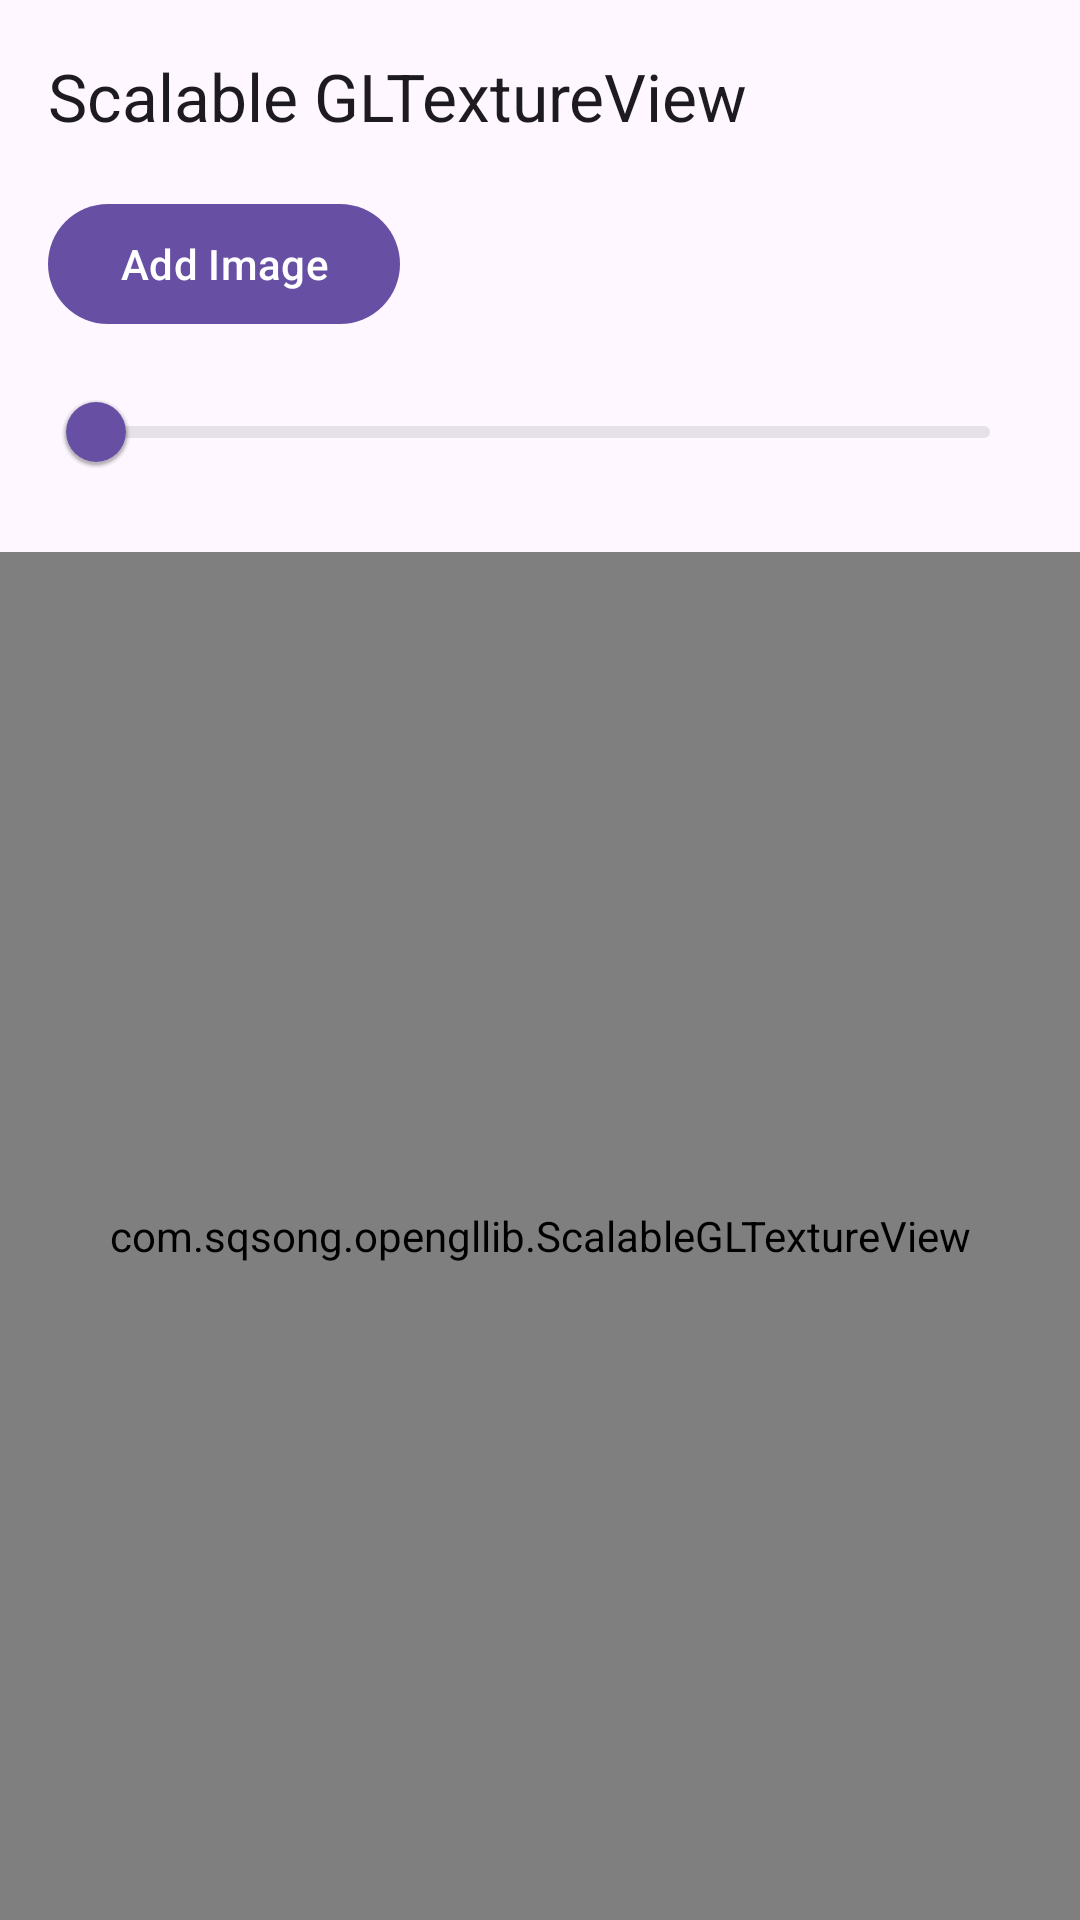

Android layout source for this screen:
<!-- AndroidManifest.xml: application theme Theme.CustomViewSample -->
<!-- res/layout/activity_scalable_glactivity.xml -->
<?xml version="1.0" encoding="utf-8"?>
<androidx.constraintlayout.widget.ConstraintLayout xmlns:android="http://schemas.android.com/apk/res/android"
    xmlns:app="http://schemas.android.com/apk/res-auto"
    xmlns:tools="http://schemas.android.com/tools"
    android:id="@+id/main"
    android:layout_width="match_parent"
    android:layout_height="match_parent"
    tools:context=".ui.gl.ScalableGLActivity">

    <com.google.android.material.appbar.MaterialToolbar
        android:id="@+id/toolbar"
        android:layout_width="match_parent"
        android:layout_height="wrap_content"
        app:layout_constraintTop_toTopOf="parent"
        app:navigationIcon="@drawable/baseline_arrow_back_24"
        app:navigationIconTint="?attr/colorOnSurface"
        app:title="Scalable GLTextureView" />

    <com.google.android.material.button.MaterialButton
        android:id="@+id/addImageBtn"
        android:layout_width="wrap_content"
        android:layout_height="wrap_content"
        android:layout_marginStart="16dp"
        android:text="Add Image"
        app:layout_constraintStart_toStartOf="parent"
        app:layout_constraintTop_toBottomOf="@id/toolbar" />

    <com.google.android.material.slider.Slider
        android:id="@+id/slider"
        style="@style/Widget.Material3.Slider.Legacy"
        android:layout_width="0dp"
        android:layout_height="wrap_content"
        android:layout_marginHorizontal="16dp"
        android:layout_marginTop="8dp"
        app:layout_constraintEnd_toEndOf="parent"
        app:layout_constraintStart_toStartOf="parent"
        app:layout_constraintTop_toBottomOf="@id/addImageBtn" />

    <FrameLayout
        android:layout_width="0dp"
        android:layout_height="0dp"
        android:layout_marginTop="16dp"
        app:layout_constraintBottom_toBottomOf="parent"
        app:layout_constraintEnd_toEndOf="parent"
        app:layout_constraintStart_toStartOf="parent"
        app:layout_constraintTop_toBottomOf="@id/slider">

        <com.sqsong.opengllib.ScalableGLTextureView
            android:id="@+id/glTextureView"
            android:layout_width="match_parent"
            android:layout_height="match_parent" />
    </FrameLayout>

</androidx.constraintlayout.widget.ConstraintLayout>
<!-- resources referenced by this layout -->
<resources>
  <style name="Theme.CustomViewSample" parent="Base.Theme.CustomViewSample">
          
          <item name="colorControlHighlight">@color/color_ripple</item>
      </style>
  <style name="Base.Theme.CustomViewSample" parent="Theme.Material3.DayNight.NoActionBar">
          
          
      </style>
</resources>
